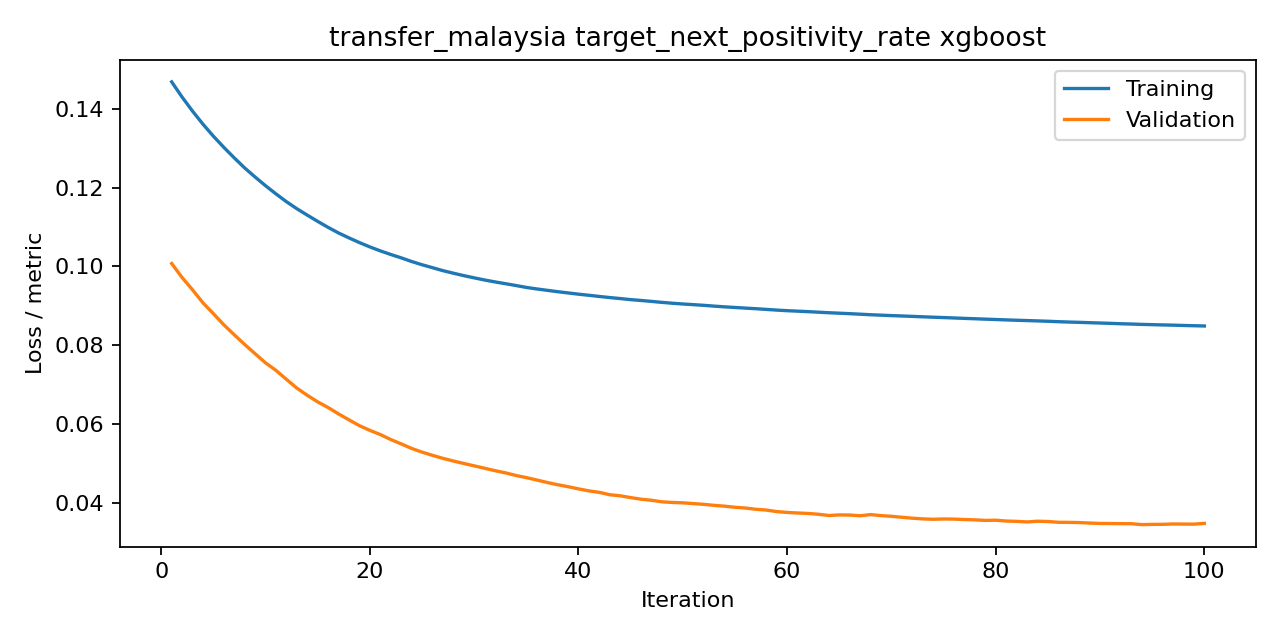

The table this chart was drawn from, first rows:
iteration, train, valid, metric
1, 0.1468, 0.1007, rmse
2, 0.143, 0.09717, rmse
3, 0.1394, 0.09405, rmse
4, 0.1361, 0.09075, rmse
5, 0.133, 0.088, rmse
6, 0.1302, 0.08518, rmse
7, 0.1275, 0.08265, rmse
8, 0.125, 0.08018, rmse
9, 0.1227, 0.07784, rmse
10, 0.1205, 0.07552, rmse
11, 0.1184, 0.07361, rmse
12, 0.1164, 0.07134, rmse
13, 0.1146, 0.06912, rmse
14, 0.113, 0.06729, rmse
15, 0.1114, 0.06561, rmse
16, 0.1099, 0.06418, rmse
17, 0.1085, 0.06256, rmse
18, 0.1072, 0.06106, rmse
19, 0.106, 0.05958, rmse
20, 0.1049, 0.05839, rmse
21, 0.1039, 0.05733, rmse
22, 0.103, 0.05606, rmse
23, 0.1022, 0.05496, rmse
24, 0.1013, 0.05381, rmse
25, 0.1004, 0.05287, rmse
26, 0.09968, 0.05205, rmse
27, 0.09893, 0.05129, rmse
28, 0.09828, 0.05062, rmse
29, 0.09766, 0.04999, rmse
30, 0.0971, 0.04939, rmse
31, 0.09655, 0.04877, rmse
32, 0.09607, 0.04816, rmse
33, 0.09562, 0.04761, rmse
34, 0.09515, 0.04695, rmse
35, 0.09467, 0.0464, rmse
36, 0.09428, 0.04579, rmse
37, 0.09393, 0.04517, rmse
38, 0.09358, 0.04459, rmse
39, 0.09327, 0.0441, rmse
40, 0.09295, 0.04354, rmse
41, 0.09267, 0.04303, rmse
42, 0.09238, 0.04266, rmse
43, 0.0921, 0.04205, rmse
44, 0.09184, 0.04178, rmse
45, 0.09157, 0.04133, rmse
46, 0.09135, 0.04092, rmse
47, 0.09112, 0.04065, rmse
48, 0.09088, 0.04025, rmse
49, 0.09066, 0.0401, rmse
50, 0.09047, 0.04, rmse
51, 0.0903, 0.03981, rmse
52, 0.09013, 0.03962, rmse
53, 0.08992, 0.03936, rmse
54, 0.08974, 0.03915, rmse
55, 0.08958, 0.03887, rmse
56, 0.08942, 0.03868, rmse
57, 0.08927, 0.03837, rmse
58, 0.08909, 0.03816, rmse
59, 0.08892, 0.03778, rmse
60, 0.08876, 0.03756, rmse
... 40 more rows
